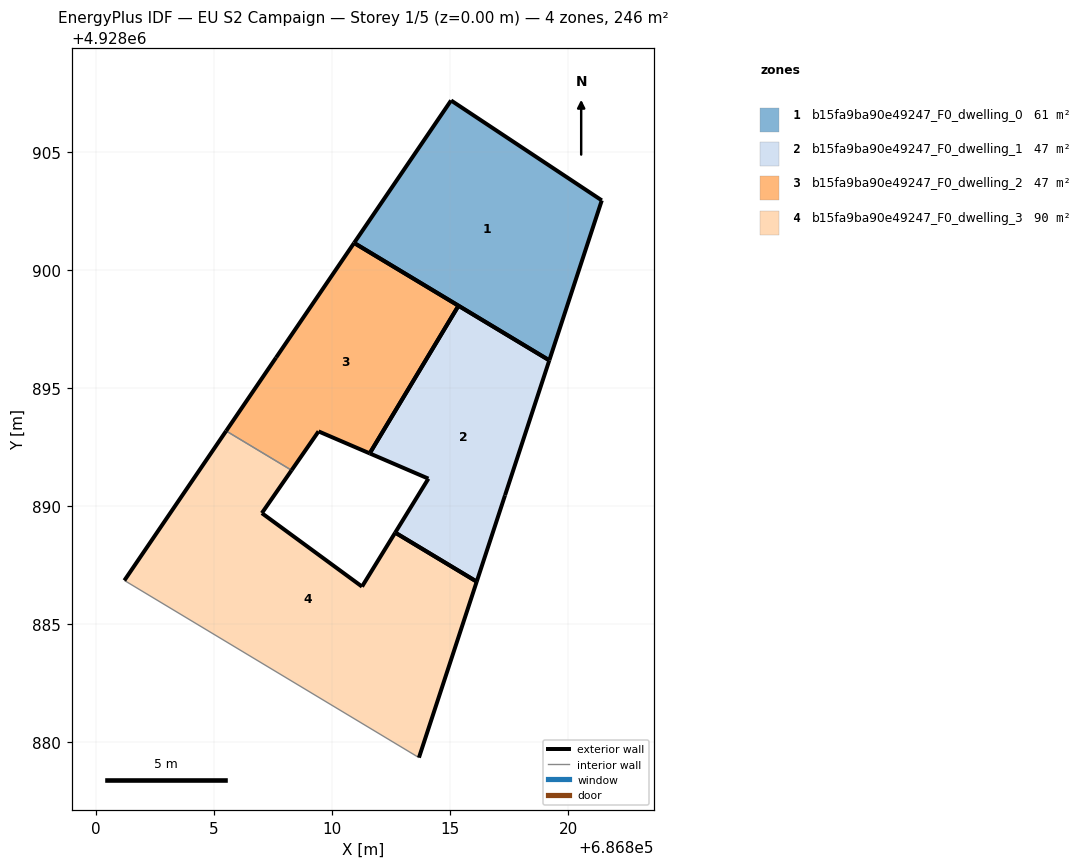
=== STOREY PLAN SPEC (per zone: floor XY polygon, exterior-wall plan segments, windows/doors) ===
zone 1: b15fa9ba90e49247_F0_dwelling_0  (61.4 m²)
  floor: (686819.19, 4928896.17) (686821.41, 4928902.95) (686815.03, 4928907.17) (686810.93, 4928901.14)
  exterior wall: (686810.93, 4928901.14) – (686815.03, 4928907.17)  [7.3 m]
  exterior wall: (686815.03, 4928907.17) – (686821.41, 4928902.95)  [7.7 m]
  exterior wall: (686821.41, 4928902.95) – (686819.19, 4928896.17)  [7.1 m]
  exterior wall: (686819.19, 4928896.17) – (686810.93, 4928901.14)  [9.6 m]
zone 2: b15fa9ba90e49247_F0_dwelling_1  (47.0 m²)
  floor: (686816.11, 4928886.81) (686817.31, 4928890.46) (686819.19, 4928896.17) (686815.34, 4928898.49) (686811.58, 4928892.24) (686814.07, 4928891.17) (686812.67, 4928888.88)
  exterior wall: (686817.31, 4928890.46) – (686816.11, 4928886.81)  [3.8 m]
  exterior wall: (686812.67, 4928888.88) – (686814.07, 4928891.17)  [2.7 m]
  exterior wall: (686814.07, 4928891.17) – (686811.58, 4928892.24)  [2.7 m]
  exterior wall: (686815.34, 4928898.49) – (686819.19, 4928896.17)  [4.5 m]
  exterior wall: (686819.19, 4928896.17) – (686817.31, 4928890.46)  [6.0 m]
  exterior wall: (686816.11, 4928886.81) – (686812.67, 4928888.88)  [4.0 m]
  exterior wall: (686811.58, 4928892.24) – (686815.34, 4928898.49)  [7.3 m]
zone 3: b15fa9ba90e49247_F0_dwelling_2  (47.0 m²)
  floor: (686811.58, 4928892.24) (686815.34, 4928898.49) (686810.93, 4928901.14) (686807.62, 4928896.29) (686805.51, 4928893.18) (686808.28, 4928891.52) (686809.42, 4928893.17)
  exterior wall: (686811.58, 4928892.24) – (686809.42, 4928893.17)  [2.4 m]
  exterior wall: (686809.42, 4928893.17) – (686808.28, 4928891.52)  [2.0 m]
  exterior wall: (686805.51, 4928893.18) – (686807.62, 4928896.29)  [3.8 m]
  exterior wall: (686807.62, 4928896.29) – (686810.93, 4928901.14)  [5.9 m]
  exterior wall: (686810.93, 4928901.14) – (686815.34, 4928898.49)  [5.2 m]
  exterior wall: (686815.34, 4928898.49) – (686811.59, 4928892.24)  [7.3 m]
  interior walls: 1
zone 4: b15fa9ba90e49247_F0_dwelling_3  (90.3 m²)
  floor: (686813.67, 4928879.36) (686816.11, 4928886.81) (686812.67, 4928888.88) (686811.26, 4928886.60) (686807.02, 4928889.71) (686808.28, 4928891.52) (686805.51, 4928893.18) (686801.20, 4928886.86)
  exterior wall: (686808.28, 4928891.52) – (686807.02, 4928889.71)  [2.2 m]
  exterior wall: (686807.02, 4928889.71) – (686811.26, 4928886.60)  [5.3 m]
  exterior wall: (686811.26, 4928886.60) – (686812.67, 4928888.88)  [2.7 m]
  exterior wall: (686816.11, 4928886.81) – (686813.67, 4928879.36)  [7.8 m]
  exterior wall: (686801.20, 4928886.86) – (686805.51, 4928893.18)  [7.7 m]
  exterior wall: (686812.67, 4928888.88) – (686816.11, 4928886.81)  [4.0 m]
  interior walls: 2

=== DERIVED (storey summary) ===
Building: EU S2 Campaign
Storey: 1 of 5  (floor level z = 0.00 m)
Storey gross floor area: 245.7 m²
Zones on this storey: 4
  - b15fa9ba90e49247_F0_dwelling_0: floor 61.4 m²; exterior wall 31.7 m (95.2 m²); WWR 0.0%
  - b15fa9ba90e49247_F0_dwelling_1: floor 47.0 m²; exterior wall 31.1 m (93.2 m²); WWR 0.0%
  - b15fa9ba90e49247_F0_dwelling_2: floor 47.0 m²; exterior wall 26.4 m (79.3 m²); WWR 0.0%
  - b15fa9ba90e49247_F0_dwelling_3: floor 90.3 m²; exterior wall 29.7 m (89.0 m²); WWR 0.0%
Zone adjacency (shared interzone walls):
  - b15fa9ba90e49247_F0_dwelling_2 ↔ b15fa9ba90e49247_F0_dwelling_3